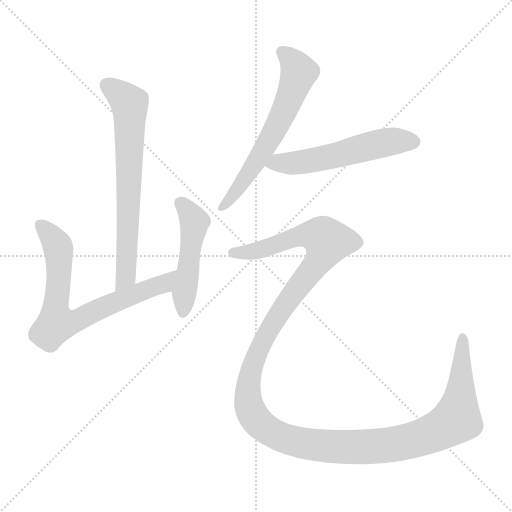
t = 0.00 s
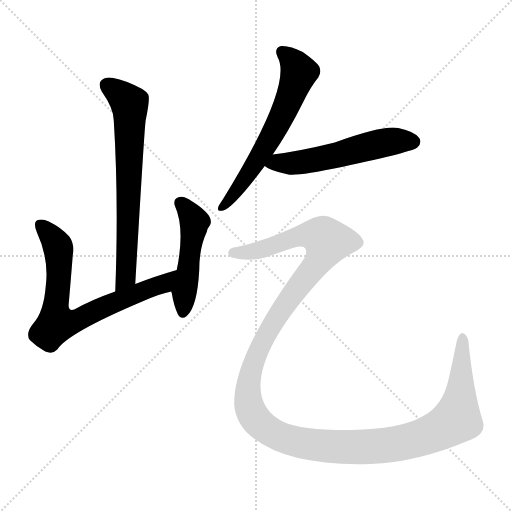
t = 3.75 s
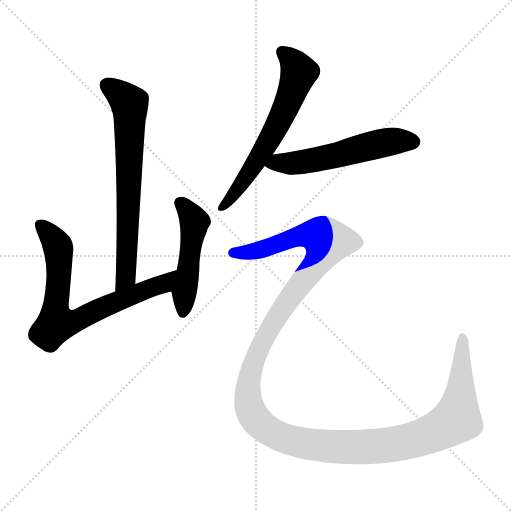
t = 3.97 s
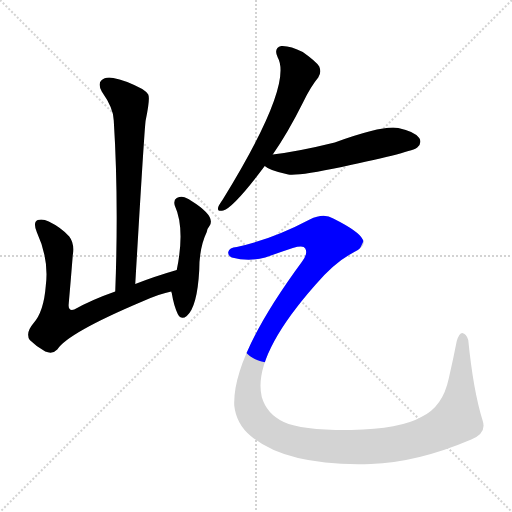
t = 4.18 s
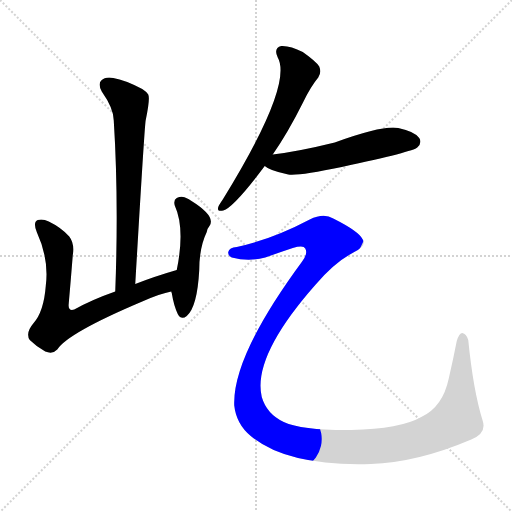
t = 4.40 s
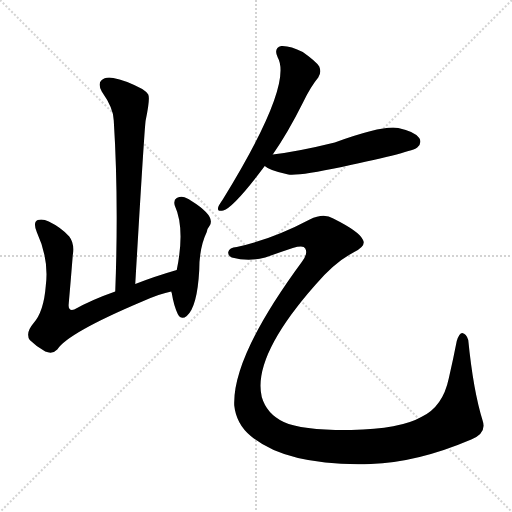
t = 5.18 s

The animated SVG that drew these frames (rendered in a browser with its animation timeline set to each time). Animation: 6 CSS @keyframes rules; one cycle of 5.18 s.

<svg version="1.1" viewBox="0 0 1024 1024" xmlns="http://www.w3.org/2000/svg">
  <g stroke="lightgray" stroke-dasharray="1,1" stroke-width="1" transform="scale(4, 4)">
    <line x1="0" y1="0" x2="256" y2="256"></line>
    <line x1="256" y1="0" x2="0" y2="256"></line>
    <line x1="128" y1="0" x2="128" y2="256"></line>
    <line x1="0" y1="128" x2="256" y2="128"></line>
  </g>
<g transform="scale(1, -1) translate(0, -900)">
   <style type="text/css">
    @keyframes keyframes0 {
      from {
       stroke: blue;
       stroke-dashoffset: 687;
       stroke-width: 128;
       }
       69% {
       animation-timing-function: step-end;
       stroke: blue;
       stroke-dashoffset: 0;
       stroke-width: 128;
       }
       to {
       stroke: black;
       stroke-width: 1024;
       }
       }
       #make-me-a-hanzi-animation-0 {
         animation: keyframes0 0.809082s both;
         animation-delay: 0.000000s;
         animation-timing-function: linear;
       }
    @keyframes keyframes1 {
      from {
       stroke: blue;
       stroke-dashoffset: 724;
       stroke-width: 128;
       }
       70% {
       animation-timing-function: step-end;
       stroke: blue;
       stroke-dashoffset: 0;
       stroke-width: 128;
       }
       to {
       stroke: black;
       stroke-width: 1024;
       }
       }
       #make-me-a-hanzi-animation-1 {
         animation: keyframes1 0.839193s both;
         animation-delay: 0.809082s;
         animation-timing-function: linear;
       }
    @keyframes keyframes2 {
      from {
       stroke: blue;
       stroke-dashoffset: 486;
       stroke-width: 128;
       }
       61% {
       animation-timing-function: step-end;
       stroke: blue;
       stroke-dashoffset: 0;
       stroke-width: 128;
       }
       to {
       stroke: black;
       stroke-width: 1024;
       }
       }
       #make-me-a-hanzi-animation-2 {
         animation: keyframes2 0.645508s both;
         animation-delay: 1.648275s;
         animation-timing-function: linear;
       }
    @keyframes keyframes3 {
      from {
       stroke: blue;
       stroke-dashoffset: 621;
       stroke-width: 128;
       }
       67% {
       animation-timing-function: step-end;
       stroke: blue;
       stroke-dashoffset: 0;
       stroke-width: 128;
       }
       to {
       stroke: black;
       stroke-width: 1024;
       }
       }
       #make-me-a-hanzi-animation-3 {
         animation: keyframes3 0.755371s both;
         animation-delay: 2.293783s;
         animation-timing-function: linear;
       }
    @keyframes keyframes4 {
      from {
       stroke: blue;
       stroke-dashoffset: 551;
       stroke-width: 128;
       }
       64% {
       animation-timing-function: step-end;
       stroke: blue;
       stroke-dashoffset: 0;
       stroke-width: 128;
       }
       to {
       stroke: black;
       stroke-width: 1024;
       }
       }
       #make-me-a-hanzi-animation-4 {
         animation: keyframes4 0.698405s both;
         animation-delay: 3.049154s;
         animation-timing-function: linear;
       }
    @keyframes keyframes5 {
      from {
       stroke: blue;
       stroke-dashoffset: 1448;
       stroke-width: 128;
       }
       82% {
       animation-timing-function: step-end;
       stroke: blue;
       stroke-dashoffset: 0;
       stroke-width: 128;
       }
       to {
       stroke: black;
       stroke-width: 1024;
       }
       }
       #make-me-a-hanzi-animation-5 {
         animation: keyframes5 1.428385s both;
         animation-delay: 3.747559s;
         animation-timing-function: linear;
       }
</style>
<path d="M 270.5 332.0 Q 289.5 656.0 291.5 660.0 Q 300.5 703.0 296.5 711.0 Q 292.5 717.0 284.5 722.0 Q 250.5 740.0 226.5 744.0 Q 210.5 747.0 202.5 739.0 Q 195.5 732.0 203.5 717.0 Q 227.5 683.0 227.5 659.0 Q 237.5 502.0 230.5 317.0 C 229.5 287.0 268.5 302.0 270.5 332.0 Z" fill="lightgray"></path> 
<path d="M 230.5 317.0 Q 184.5 301.0 148.5 281.0 Q 135.5 277.0 137.5 293.0 Q 141.5 339.0 145.5 389.0 Q 149.5 413.0 138.5 427.0 Q 122.5 445.0 97.5 457.0 Q 85.5 463.0 75.5 460.0 Q 65.5 456.0 73.5 436.0 Q 98.5 382.0 91.5 328.0 Q 87.5 276.0 66.5 253.0 Q 50.5 234.0 59.5 220.0 Q 72.5 207.0 90.5 197.0 Q 105.5 191.0 114.5 201.0 Q 135.5 234.0 284.5 297.0 Q 320.5 313.0 342.5 317.0 C 371.5 324.0 382.5 369.0 353.5 360.0 Q 308.5 347.0 270.5 332.0 L 230.5 317.0 Z" fill="lightgray"></path> 
<path d="M 342.5 317.0 Q 342.5 316.0 343.5 314.0 Q 347.5 289.0 355.5 272.0 Q 362.5 259.0 373.5 268.0 Q 394.5 286.0 398.5 360.0 Q 398.5 405.0 413.5 436.0 Q 414.5 443.0 419.5 449.0 Q 431.5 468.0 381.5 499.0 Q 377.5 502.0 374.5 503.0 Q 364.5 509.0 353.5 504.0 Q 346.5 500.0 349.5 489.0 Q 370.5 443.0 353.5 360.0 C 347.5 331.0 341.5 323.0 342.5 317.0 Z" fill="lightgray"></path> 
<path d="M 545.5 591.0 Q 575.5 634.0 606.5 696.0 Q 621.5 727.0 636.5 745.0 Q 643.5 755.0 638.5 767.0 Q 632.5 777.0 605.5 796.0 Q 580.5 809.0 562.5 808.0 Q 546.5 804.0 555.5 785.0 Q 586.5 730.0 445.5 501.0 Q 438.5 491.0 436.5 486.0 Q 433.5 476.0 446.5 479.0 Q 467.5 485.0 529.5 568.0 L 545.5 591.0 Z" fill="lightgray"></path> 
<path d="M 529.5 568.0 Q 538.5 559.0 576.5 551.0 Q 597.5 548.0 683.5 566.0 Q 827.5 597.0 834.5 605.0 Q 844.5 614.0 838.5 624.0 Q 829.5 637.0 796.5 644.0 Q 766.5 650.0 669.5 615.0 Q 596.5 597.0 545.5 591.0 C 515.5 587.0 504.5 584.0 529.5 568.0 Z" fill="lightgray"></path> 
<path d="M 473.5 406.0 Q 458.5 405.0 456.5 396.0 Q 455.5 389.0 463.5 385.0 Q 497.5 376.0 530.5 385.0 Q 558.5 395.0 585.5 404.0 Q 607.5 410.0 610.5 403.0 Q 616.5 393.0 603.5 376.0 Q 464.5 187.0 468.5 89.0 Q 472.5 52.0 501.5 28.0 Q 573.5 -33.0 741.5 -28.0 Q 834.5 -25.0 942.5 21.0 Q 973.5 34.0 965.5 58.0 Q 946.5 119.0 936.5 220.0 Q 932.5 233.0 924.5 234.0 Q 918.5 234.0 913.5 218.0 Q 906.5 182.0 897.5 143.0 Q 885.5 86.0 842.5 66.0 Q 800.5 42.0 702.5 40.0 Q 605.5 39.0 567.5 56.0 Q 533.5 72.0 523.5 106.0 Q 504.5 187.0 630.5 330.0 Q 669.5 376.0 708.5 396.0 Q 733.5 408.0 725.5 421.0 Q 718.5 437.0 666.5 463.0 Q 647.5 475.0 619.5 461.0 Q 543.5 421.0 473.5 406.0 Z" fill="lightgray"></path> 
      <clipPath id="make-me-a-hanzi-clip-0">
      <path d="M 270.5 332.0 Q 289.5 656.0 291.5 660.0 Q 300.5 703.0 296.5 711.0 Q 292.5 717.0 284.5 722.0 Q 250.5 740.0 226.5 744.0 Q 210.5 747.0 202.5 739.0 Q 195.5 732.0 203.5 717.0 Q 227.5 683.0 227.5 659.0 Q 237.5 502.0 230.5 317.0 C 229.5 287.0 268.5 302.0 270.5 332.0 Z" fill="lightgray"></path>
      </clipPath>
      <path clip-path="url(#make-me-a-hanzi-clip-0)" d="M 213.5 730.0 L 248.5 704.0 L 260.5 676.0 L 253.5 349.0 L 235.5 325.0 " fill="none" id="make-me-a-hanzi-animation-0" stroke-dasharray="559 1118" stroke-linecap="round"></path>

      <clipPath id="make-me-a-hanzi-clip-1">
      <path d="M 230.5 317.0 Q 184.5 301.0 148.5 281.0 Q 135.5 277.0 137.5 293.0 Q 141.5 339.0 145.5 389.0 Q 149.5 413.0 138.5 427.0 Q 122.5 445.0 97.5 457.0 Q 85.5 463.0 75.5 460.0 Q 65.5 456.0 73.5 436.0 Q 98.5 382.0 91.5 328.0 Q 87.5 276.0 66.5 253.0 Q 50.5 234.0 59.5 220.0 Q 72.5 207.0 90.5 197.0 Q 105.5 191.0 114.5 201.0 Q 135.5 234.0 284.5 297.0 Q 320.5 313.0 342.5 317.0 C 371.5 324.0 382.5 369.0 353.5 360.0 Q 308.5 347.0 270.5 332.0 L 230.5 317.0 Z" fill="lightgray"></path>
      </clipPath>
      <path clip-path="url(#make-me-a-hanzi-clip-1)" d="M 81.5 450.0 L 102.5 428.0 L 117.5 398.0 L 112.5 253.0 L 157.5 260.0 L 215.5 290.0 L 318.5 329.0 L 347.5 354.0 " fill="none" id="make-me-a-hanzi-animation-1" stroke-dasharray="596 1192" stroke-linecap="round"></path>

      <clipPath id="make-me-a-hanzi-clip-2">
      <path d="M 342.5 317.0 Q 342.5 316.0 343.5 314.0 Q 347.5 289.0 355.5 272.0 Q 362.5 259.0 373.5 268.0 Q 394.5 286.0 398.5 360.0 Q 398.5 405.0 413.5 436.0 Q 414.5 443.0 419.5 449.0 Q 431.5 468.0 381.5 499.0 Q 377.5 502.0 374.5 503.0 Q 364.5 509.0 353.5 504.0 Q 346.5 500.0 349.5 489.0 Q 370.5 443.0 353.5 360.0 C 347.5 331.0 341.5 323.0 342.5 317.0 Z" fill="lightgray"></path>
      </clipPath>
      <path clip-path="url(#make-me-a-hanzi-clip-2)" d="M 361.5 494.0 L 380.5 475.0 L 389.5 455.0 L 365.5 275.0 " fill="none" id="make-me-a-hanzi-animation-2" stroke-dasharray="358 716" stroke-linecap="round"></path>

      <clipPath id="make-me-a-hanzi-clip-3">
      <path d="M 545.5 591.0 Q 575.5 634.0 606.5 696.0 Q 621.5 727.0 636.5 745.0 Q 643.5 755.0 638.5 767.0 Q 632.5 777.0 605.5 796.0 Q 580.5 809.0 562.5 808.0 Q 546.5 804.0 555.5 785.0 Q 586.5 730.0 445.5 501.0 Q 438.5 491.0 436.5 486.0 Q 433.5 476.0 446.5 479.0 Q 467.5 485.0 529.5 568.0 L 545.5 591.0 Z" fill="lightgray"></path>
      </clipPath>
      <path clip-path="url(#make-me-a-hanzi-clip-3)" d="M 565.5 795.0 L 577.5 787.0 L 598.5 755.0 L 584.5 716.0 L 508.5 569.0 L 443.5 486.0 " fill="none" id="make-me-a-hanzi-animation-3" stroke-dasharray="493 986" stroke-linecap="round"></path>

      <clipPath id="make-me-a-hanzi-clip-4">
      <path d="M 529.5 568.0 Q 538.5 559.0 576.5 551.0 Q 597.5 548.0 683.5 566.0 Q 827.5 597.0 834.5 605.0 Q 844.5 614.0 838.5 624.0 Q 829.5 637.0 796.5 644.0 Q 766.5 650.0 669.5 615.0 Q 596.5 597.0 545.5 591.0 C 515.5 587.0 504.5 584.0 529.5 568.0 Z" fill="lightgray"></path>
      </clipPath>
      <path clip-path="url(#make-me-a-hanzi-clip-4)" d="M 536.5 572.0 L 626.5 579.0 L 784.5 618.0 L 826.5 617.0 " fill="none" id="make-me-a-hanzi-animation-4" stroke-dasharray="423 846" stroke-linecap="round"></path>

      <clipPath id="make-me-a-hanzi-clip-5">
      <path d="M 473.5 406.0 Q 458.5 405.0 456.5 396.0 Q 455.5 389.0 463.5 385.0 Q 497.5 376.0 530.5 385.0 Q 558.5 395.0 585.5 404.0 Q 607.5 410.0 610.5 403.0 Q 616.5 393.0 603.5 376.0 Q 464.5 187.0 468.5 89.0 Q 472.5 52.0 501.5 28.0 Q 573.5 -33.0 741.5 -28.0 Q 834.5 -25.0 942.5 21.0 Q 973.5 34.0 965.5 58.0 Q 946.5 119.0 936.5 220.0 Q 932.5 233.0 924.5 234.0 Q 918.5 234.0 913.5 218.0 Q 906.5 182.0 897.5 143.0 Q 885.5 86.0 842.5 66.0 Q 800.5 42.0 702.5 40.0 Q 605.5 39.0 567.5 56.0 Q 533.5 72.0 523.5 106.0 Q 504.5 187.0 630.5 330.0 Q 669.5 376.0 708.5 396.0 Q 733.5 408.0 725.5 421.0 Q 718.5 437.0 666.5 463.0 Q 647.5 475.0 619.5 461.0 Q 543.5 421.0 473.5 406.0 Z" fill="lightgray"></path>
      </clipPath>
      <path clip-path="url(#make-me-a-hanzi-clip-5)" d="M 466.5 394.0 L 520.5 400.0 L 606.5 430.0 L 641.5 428.0 L 654.5 414.0 L 638.5 380.0 L 536.5 238.0 L 514.5 195.0 L 498.5 144.0 L 495.5 103.0 L 501.5 78.0 L 524.5 48.0 L 561.5 26.0 L 641.5 8.0 L 730.5 6.0 L 815.5 17.0 L 873.5 37.0 L 914.5 63.0 L 925.5 227.0 " fill="none" id="make-me-a-hanzi-animation-5" stroke-dasharray="1320 2640" stroke-linecap="round"></path>

</g>
</svg>
